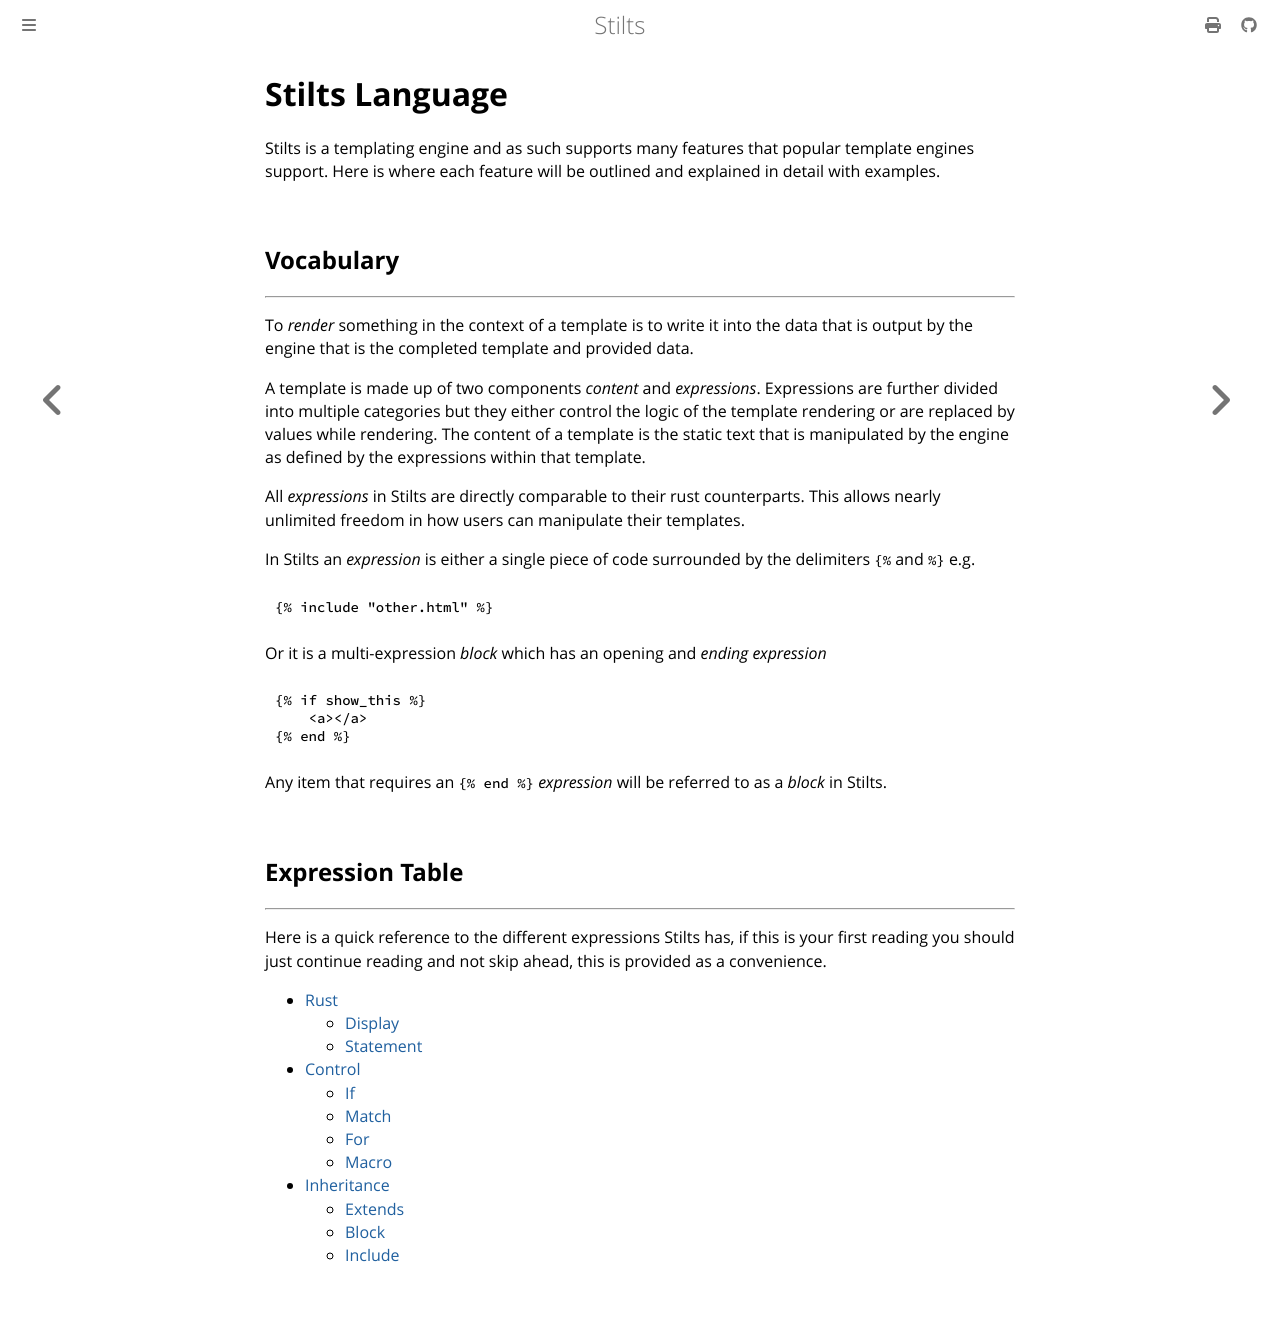

repository: Atrociously/stilts · page: language.html · generator: mdbook

# Stilts Language

Stilts is a templating engine and as such supports many features
that popular template engines support. Here is where each feature
will be outlined and explained in detail with examples.

## Vocabulary
---

To *render* something in the context of a template is to write it into the data that is output
by the engine that is the completed template and provided data.

A template is made up of two components *content* and *expressions*.
Expressions are further divided into multiple categories but they either
control the logic of the template rendering or are replaced by values while rendering.
The content of a template is the static text that is manipulated by the engine
as defined by the expressions within that template.

All *expressions* in Stilts are directly comparable to their rust counterparts.
This allows nearly unlimited freedom in how users can manipulate their templates.

In Stilts an *expression* is either a single piece of code surrounded by the delimiters `{%` and `%}` e.g.
```stilts
{% include "other.html" %}
```

Or it is a multi-expression *block* which has an opening and *ending expression*
```stilts
{% if show_this %}
    <a></a>
{% end %}
```

Any item that requires an `{% end %}` *expression* will be referred to as a *block* in Stilts.

## Expression Table
---

Here is a quick reference to the different expressions Stilts has, if this is your first
reading you should just continue reading and not skip ahead, this is provided as a convenience.

- [Rust](./language/rust_expressions.md)
  - [Display](./language/rust_expressions.md#display)
  - [Statement](./language/rust_expressions.md#statement)
- [Control](./language/control_expressions.md)
  - [If](./language/control_expressions.md#if)
  - [Match](./language/control_expressions.md#match)
  - [For](./language/control_expressions.md#for)
  - [Macro](./language/control_expressions.md#macro)
- [Inheritance](./language/inheritance_expressions.md)
  - [Extends](./language/inheritance_expressions#extends)
  - [Block](./language/inheritance_expressions#block)
  - [Include](./language/inheritance_expressions#include)
